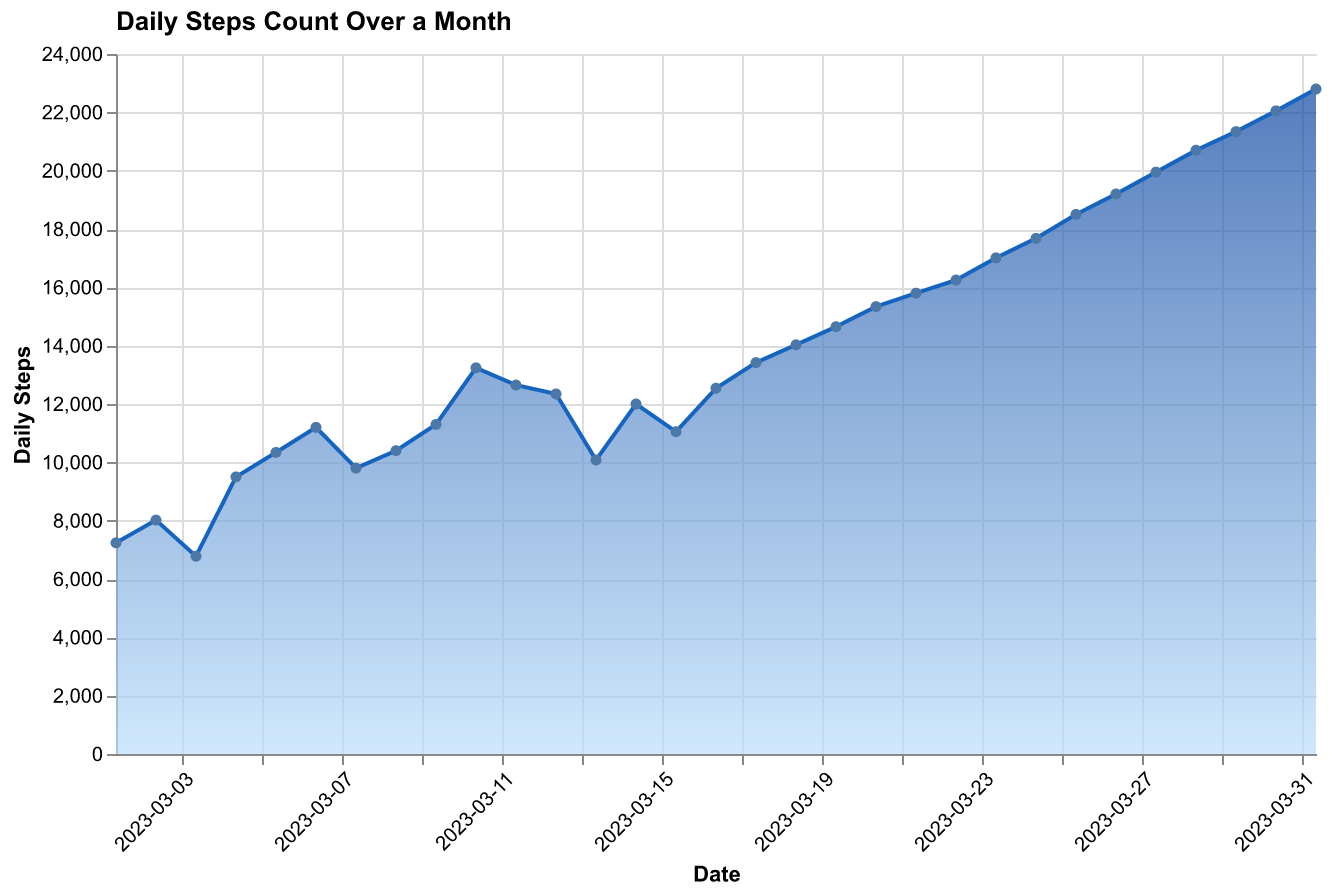

Values plotted in this chart, from the file beside it:
Date, Steps
2023-03-01, 7240
2023-03-02, 8020
2023-03-03, 6780
2023-03-04, 9500
2023-03-05, 10340
2023-03-06, 11200
2023-03-07, 9800
2023-03-08, 10400
2023-03-09, 11300
2023-03-10, 13240
2023-03-11, 12650
2023-03-12, 12345
2023-03-13, 10080
2023-03-14, 12000
2023-03-15, 11050
2023-03-16, 12540
2023-03-17, 13420
2023-03-18, 14030
2023-03-19, 14650
2023-03-20, 15340
2023-03-21, 15800
2023-03-22, 16250
2023-03-23, 17010
2023-03-24, 17680
2023-03-25, 18500
2023-03-26, 19200
2023-03-27, 19950
2023-03-28, 20700
2023-03-29, 21340
2023-03-30, 22050
2023-03-31, 22800
